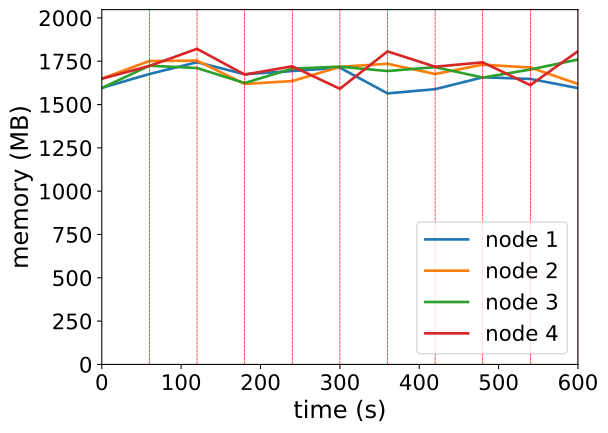

The file beside this chart, header and first rows:
timestamp, ppgcc-m02_pod_amount, ppgcc-m02_memory, ppgcc-m02_cpu, ppgcc-m03_pod_amount, ppgcc-m03_memory, ppgcc-m03_cpu, ppgcc-m04_pod_amount, ppgcc-m04_memory, ppgcc-m04_cpu, ppgcc-m05_pod_amount, ppgcc-m05_memory, ppgcc-m05_cpu
0, 10, 1634504, 1001147201, 10, 1689076, 1084184516, 10, 1633588, 953244844, 10, 1688744, 1129482527
60, 10, 1716476, 1016798013, 10, 1793356, 1237524798, 10, 1765588, 1059864106, 10, 1764116, 1202459175
120, 3, 1786172, 1059378756, 2, 1795336, 1162452298, 2, 1751860, 996312045, 3, 1865256, 1244687649
180, 7, 1715156, 1243059670, 8, 1657792, 1194615131, 8, 1663024, 1179868515, 8, 1713192, 1269535701
240, 4, 1733900, 1316050294, 5, 1674820, 992926481, 5, 1748296, 1002787245, 2, 1761900, 1303484025
300, 6, 1753936, 1282633066, 7, 1758772, 1270991303, 8, 1759912, 1155846240, 8, 1629108, 1147178633
360, 5, 1601872, 991985562, 3, 1776856, 1302919101, 6, 1734040, 1123953646, 6, 1850000, 1259809420
420, 6, 1626768, 992927689, 8, 1716532, 1397343335, 6, 1757044, 1235255974, 7, 1759448, 1178757697
480, 4, 1696992, 1150201681, 7, 1771576, 1138921069, 3, 1695400, 1111942351, 3, 1785452, 1231988383
540, 7, 1687356, 1157208384, 7, 1754812, 1207644709, 8, 1742924, 1260781684, 9, 1650680, 1249792941
600, 4, 1633104, 929709112, 4, 1657528, 1047315307, 3, 1802192, 1299536093, 5, 1851056, 1345860013
